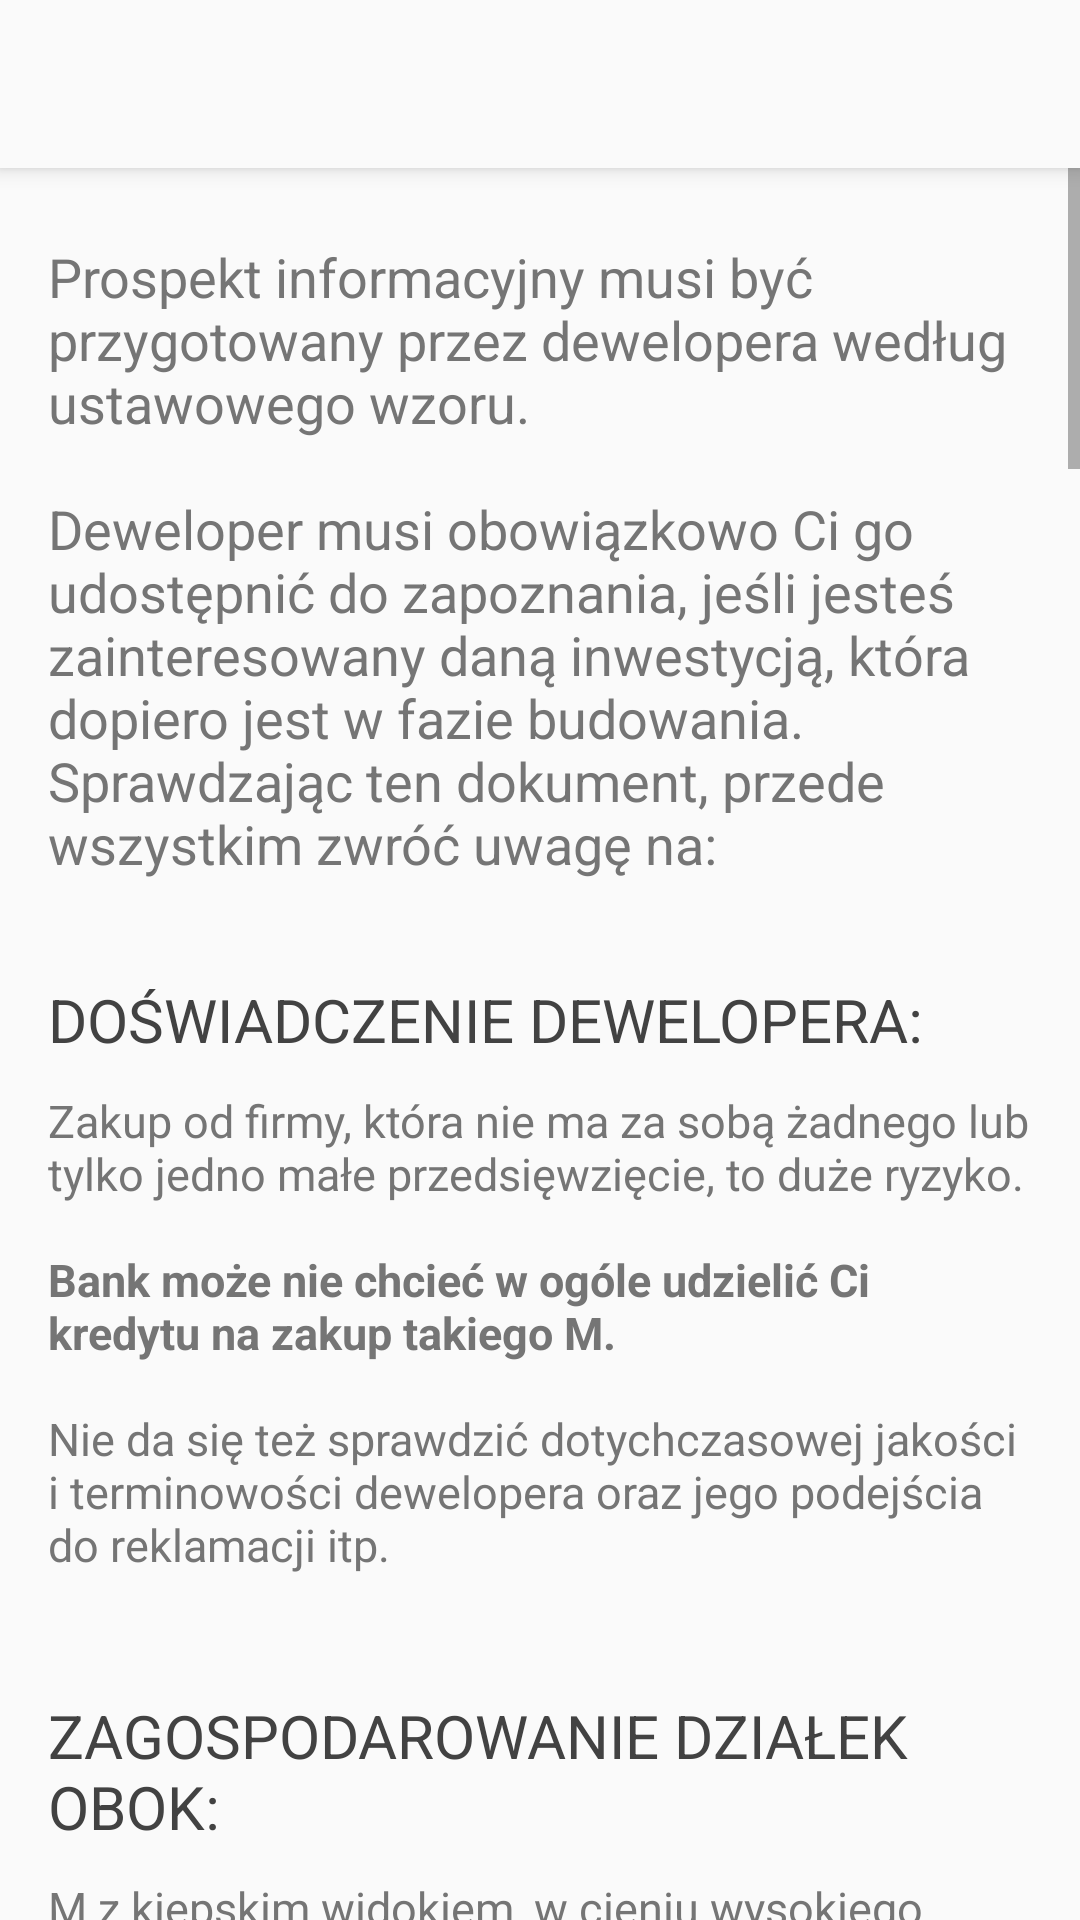

Reconstruct the res/layout file that produces this screen, plus the resources it refers to.
<!-- AndroidManifest.xml: application theme AppTheme -->
<!-- res/layout/nowe_prospekt.xml -->
<?xml version="1.0" encoding="utf-8"?>
<LinearLayout xmlns:android="http://schemas.android.com/apk/res/android"
    xmlns:app="http://schemas.android.com/apk/res-auto"
    android:id="@+id/activity_wtorny_przedwstepna"
    android:layout_width="match_parent"
    android:layout_height="wrap_content"
    android:orientation="vertical">

    <androidx.appcompat.widget.Toolbar
        android:id="@+id/toolbar"
        android:layout_width="match_parent"
        android:layout_height="?attr/actionBarSize"
        android:background="?attr/colorPrimary"
        android:elevation="4dp"
        app:popupTheme="@style/ThemeOverlay.AppCompat.Light">

    </androidx.appcompat.widget.Toolbar>

    <ScrollView

        android:layout_width="match_parent"
        android:layout_height="wrap_content">

        <LinearLayout
            android:layout_width="match_parent"
            android:layout_height="wrap_content"
            android:orientation="vertical"
            android:paddingBottom="@dimen/activity_vertical_margin"
            android:paddingLeft="@dimen/activity_horizontal_margin"
            android:paddingRight="@dimen/activity_horizontal_margin"
            android:paddingTop="@dimen/activity_vertical_margin">


            <TextView
                style="@style/wstep"
                android:text="@string/prospekt_akapit1" />

            <TextView
                style="@style/podtytul"
                android:text="DOŚWIADCZENIE DEWELOPERA:" />

            <TextView
                style="@style/akapit"
                android:text="@string/prospekt_akapit2" />

            <TextView
                style="@style/podtytul"
                android:text="ZAGOSPODAROWANIE DZIAŁEK OBOK:" />

            <TextView
                style="@style/akapit"
                android:text="@string/prospekt_akapit3" />

            <TextView
                style="@style/podtytul"
                android:text="CO W PROMIENIU 1 KM:" />


            <TextView
                style="@style/akapit"
                android:text="@string/prospekt_akapit4" />

            <TextView
                style="@style/podtytul"
                android:text="SPOSÓB POMIARU POWIERZCHNI:" />

            <TextView
                style="@style/akapit"
                android:text="@string/prospekt_akapit5" />


            <TextView
                style="@style/podtytul"
                android:text="ŹRÓDŁA FINANSOWANIA:" />

            <TextView
                style="@style/akapit"
                android:text="@string/prospekt_akapit6" />

            <TextView
                style="@style/podtytul"
                android:text="ŚRODKI OCHRONY NABYWCY:" />

            <TextView
                style="@style/akapit"
                android:text="@string/prospekt_akapit7" />

            <TextView
                style="@style/podtytul"
                android:text="HARMONOGRAM BUDOWY:" />

            <TextView
                style="@style/akapit"
                android:text="@string/prospekt_akapit8" />

            <TextView
                style="@style/podtytul"
                android:text="WALORYZACJA CENY:" />

            <TextView
                style="@style/akapit"
                android:text="@string/prospekt_akapit9" />

            <TextView
                style="@style/podtytul"
                android:text="ODSTĄPIENIE OD UMOWY:" />

            <TextView
                style="@style/akapit"
                android:text="@string/prospekt_akapit10" />

        </LinearLayout>

    </ScrollView>

</LinearLayout>
<!-- resources referenced by this layout -->
<resources>
  <dimen name="activity_horizontal_margin">16dp</dimen>
  <dimen name="activity_vertical_margin">8dp</dimen>
  <string name="prospekt_akapit1">
          Prospekt informacyjny musi być przygotowany przez dewelopera według ustawowego wzoru.
          \n\nDeweloper musi obowiązkowo Ci go udostępnić do zapoznania, jeśli  jesteś zainteresowany daną inwestycją, która dopiero jest w fazie budowania.
          \nSprawdzając ten dokument, przede wszystkim zwróć uwagę na:</string>
  <string name="prospekt_akapit10">Zwróć baczną uwagę na sytuacje, w których deweloper daje sobie samemu prawo do rozwiązania umowy i jakie <b>kary</b> wobec Ciebie przewiduje.
          \n\nRównocześnie sprawdź, czy Ty masz takie same prawa, <u>czy może jednak mniejsze.</u>
          \n\nNp. jeśli deweloper z jakichś powodów się spóźni z oddaniem M, masz ustawowe prawo <b>odstąpić</b> od takiej umowy i żądać zwrotu pieniędzy, <u>ale wcześniej musisz dać jeszcze deweloperowi 120 dni na wyrobienie się w czasie.</u>
          \n\nNatomiast <u>jeśli Ty spóźnisz się z zapłatą raty choćby jeden dzień</u>, deweloper może dać sobie prawo żądać zapłaty przez Ciebie wysokich kar umownych.</string>
  <string name="prospekt_akapit2">Zakup od firmy, która nie ma za sobą żadnego lub tylko jedno małe przedsięwzięcie, to duże ryzyko.
          \n\n<b>Bank może nie chcieć w ogóle udzielić Ci kredytu na zakup takiego M.</b>
          \n\nNie da się też sprawdzić dotychczasowej jakości i terminowości dewelopera oraz jego podejścia do reklamacji itp.</string>
  <string name="prospekt_akapit3">M z kiepskim widokiem, w cieniu wysokiego budynku albo obok głośnej ulicy, to w przyszłości problem ze sprzedażą lub wynajmem.
          \n\nWarto zapoznać się z <b>Miejscowym Planem Zagospodarowania Przestrzennego</b>, aby dowiedzieć się, co jeszcze może powstać w przyszłości w okolicy.</string>
  <string name="prospekt_akapit4">Warto samemu rozszerzyć poszukiwania informacji na ten temat najlepiej wśród osób, które już zamieszkują tę okolicę.
          \n\n<b>Z prospektu bowiem nie dowiesz się</b> np. o planowanej budowie spalarni śmieci w promieniu 1,1 km tuż przy Twojej przyszłej drodze do pracy.
          \n\nAlbo o niedawno wybudowanym wysypisku śmieci 900 m za lasem, które dopiero czeka na zapełnienie.</string>
  <string name="prospekt_akapit6">Nie bój się, jeśli w znacznej części deweloper posiłkuje się kredytem.
         \n\n<b>Jest to dla Ciebie dobra wiadomość!</b>
          \n\nBank udzielający mu kredytu uznał go za partnera godnego zaufania i z pewnością sprawdził go wcześniej bardzo dokładnie.
          \n\n<b>Ale UWAGA:</b>
          \n\n<i>w takim przypadku <u>bezwzględnie</u> musisz zadbać, abyś otrzymał dokument wydany przez kredytujący bank, w którym  bank ten zezwoli na <b>bezobciążeniowe wyodrębnienie</b> Twojego M z Księgi Wieczystej inwestycji.</i>
          <b>Inaczej kupisz M z milionowym kredytem do spłaty!</b></string>
  <string name="prospekt_akapit8">Powinno Cię zaniepokoić, jeśli deweloper w pierwszych transzach wymaga stosunkowo dużych wpłat.
         \n\n<u>Transze powinny być w miarę równe i faktycznie odpowiadać ponoszonym kosztom.</u>
          \n\nUstawa wymaga przynajmniej 4 etapy, ale nic nie stoi na przeszkodzie, aby deweloper rozpisał budowę na więcej kroków.
          \n\nBezpieczniej i taniej dla Ciebie jest wypłacać deweloperowi częściej ale mniejsze kwoty, szczególnie na początku.</string>
  <string name="prospekt_akapit9">Deweloper może zastrzec, że cena M może wzrosnąć (np. przez podwyżkę cen materiałów lub wzrostu stawki VAT).
          \n\nJednak w takim przypadku zawsze musisz mieć zagwarantowane prawo bezkarnie rozwiązać taką umowę i żądać zwrotu całości wpłaconych pieniędzy.
          \n\n<b>Bez płacenia żadnych kar.</b></string>
  <color name="colorPrimary">#FAFAFA  </color> //#FAFAFA
  <color name="colorPrimaryDark">#BDBDBD  </color>
  <color name="colorAccent">#ff8f00</color>
</resources>
